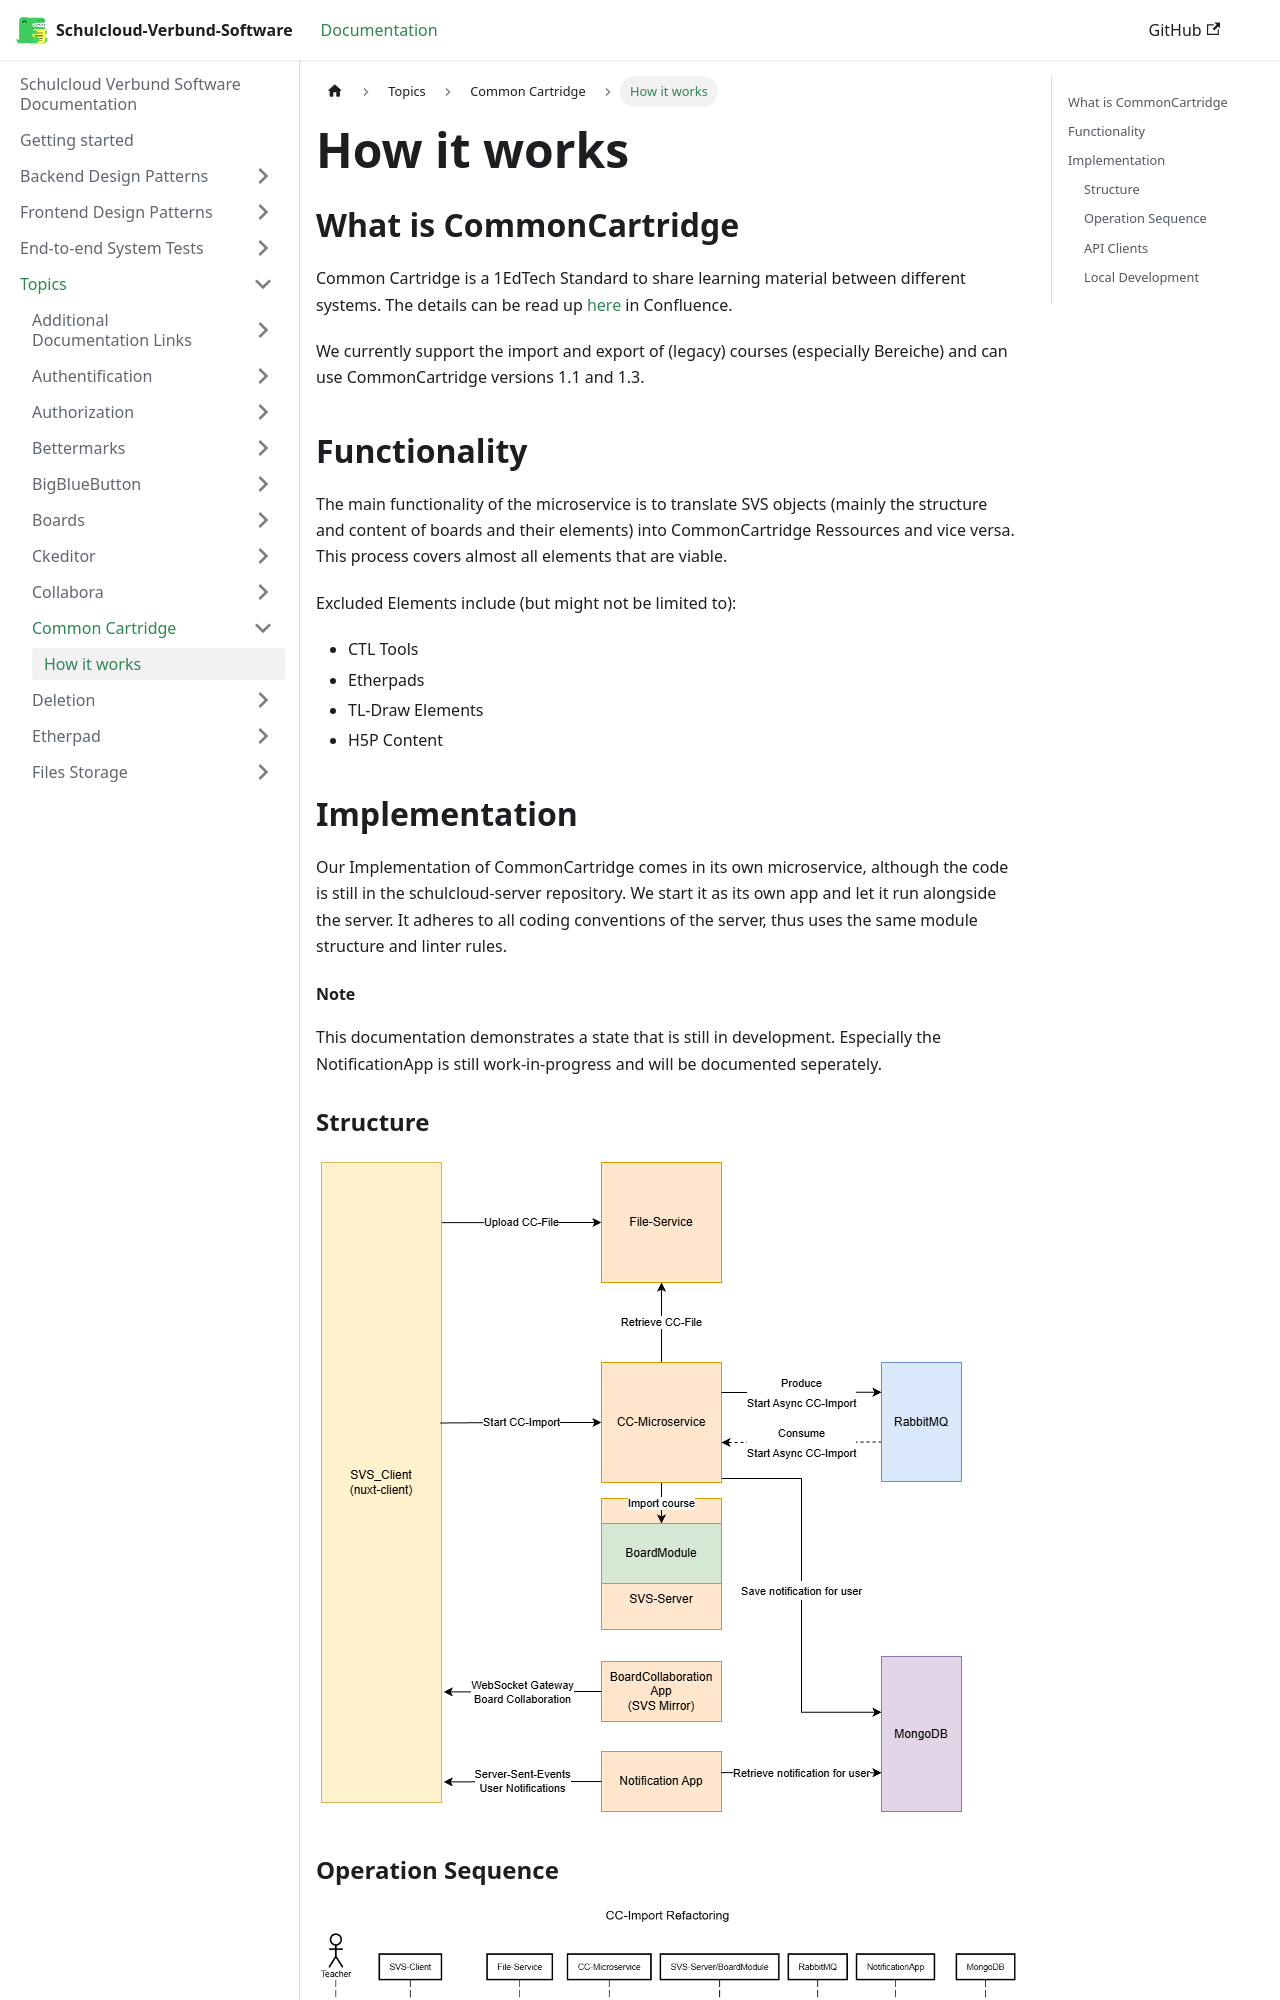

repository: hpi-schul-cloud/schulcloud-documentation · page: docs/topics/common-cartridge/how it works.html · generator: docusaurus

# How it works

## What is CommonCartridge

Common Cartridge is a 1EdTech Standard to share learning material between different systems. The details can be read up [here](https://docs.dbildungscloud.de/x/PhAlCw) in Confluence.

We currently support the import and export of (legacy) courses (especially Bereiche) and can use CommonCartridge versions 1.1 and 1.3.

## Functionality

The main functionality of the microservice is to translate SVS objects (mainly the structure and content of boards and their elements) into CommonCartridge Ressources and vice versa. This process covers almost all elements that are viable.

Excluded Elements include (but might not be limited to):
- CTL Tools
- Etherpads
- TL-Draw Elements
- H5P Content

## Implementation

Our Implementation of CommonCartridge comes in its own microservice, although the code is still in the schulcloud-server repository.
We start it as its own app and let it run alongside the server. It adheres to all coding conventions of the server, thus uses the same module structure and linter rules.
